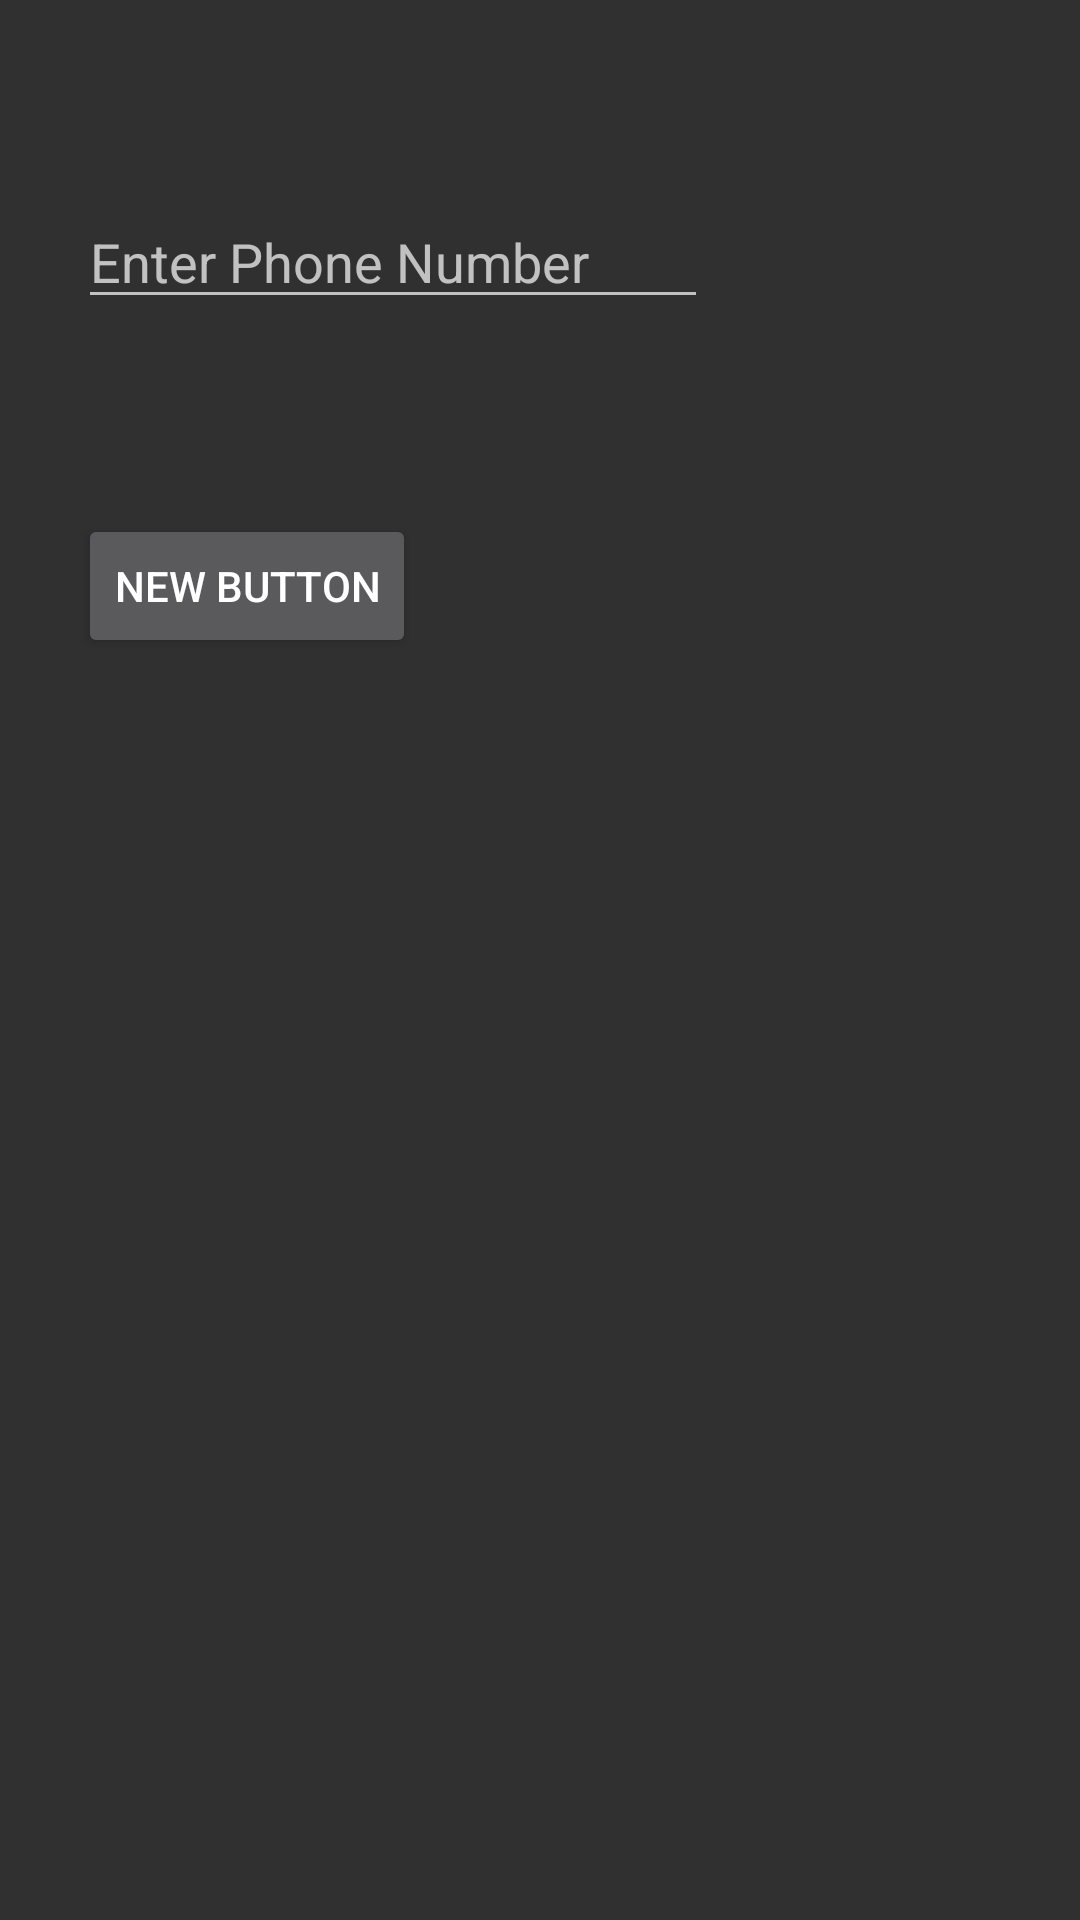

Layout XML and referenced resources for this Android screen:
<!-- AndroidManifest.xml: application theme AppTheme -->
<!-- res/layout/activity_third_acivity.xml -->
<RelativeLayout xmlns:android="http://schemas.android.com/apk/res/android"
    xmlns:tools="http://schemas.android.com/tools"
    android:layout_width="match_parent"
    android:layout_height="match_parent"
    android:padding="26dp"
    tools:context="com.hackdelhi.dyingtocode.wallettracker.ThirdAcivity">

    <EditText
        android:layout_width="wrap_content"
        android:layout_height="wrap_content"
        android:inputType="number"
        android:ems="10"
        android:id="@+id/editText"
        android:hint="Enter Phone Number"
        android:layout_alignParentTop="true"
        android:layout_alignParentLeft="true"
        android:layout_alignParentStart="true"
        android:layout_marginTop="39dp" />

    <Button
        android:layout_width="wrap_content"
        android:layout_height="wrap_content"
        android:text="New Button"
        android:id="@+id/button"
        android:layout_below="@+id/editText"
        android:layout_alignParentLeft="true"
        android:layout_alignParentStart="true"
        android:layout_marginBottom="50dp"
        android:layout_marginTop="65dp" />





</RelativeLayout>
<!-- resources referenced by this layout -->
<resources>
  <style name="AppTheme" parent="Theme.AppCompat.NoActionBar">
          
          <item name="colorPrimary">@color/primaryColor</item>
          <item name="colorPrimaryDark">@color/primaryColorDark</item>
          <item name="colorAccent">@color/accentColor</item>
  
      </style>
  <color name="primaryColor">#673AB7</color>
  <color name="primaryColorDark">#FBC02D</color>
  <color name="accentColor">#50514F</color>
</resources>
